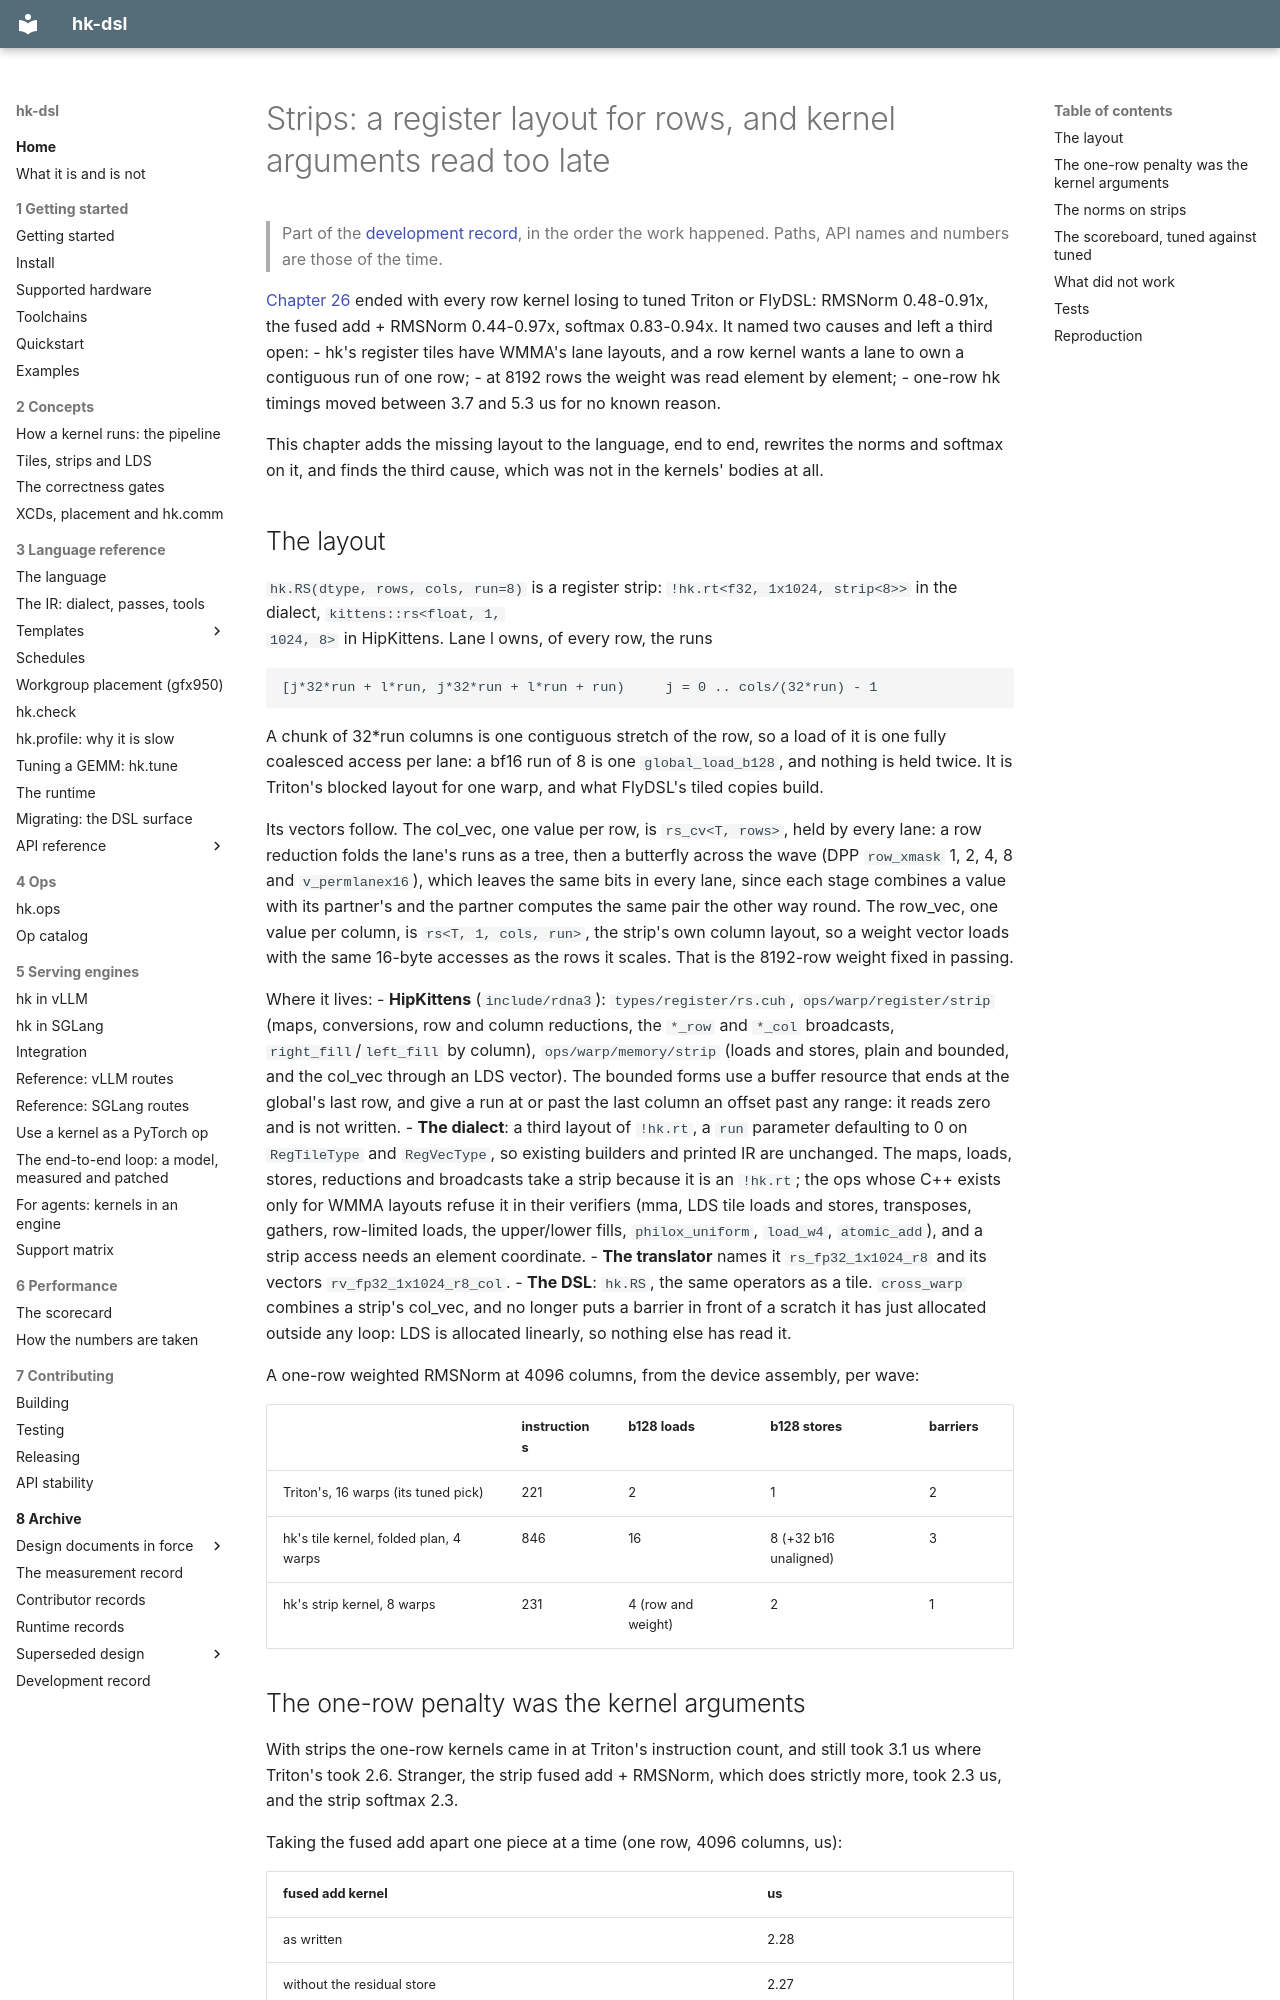

repository: vivienfanghuagood/hk-dsl · page: history/27-strips/index.html · generator: mkdocs

# Strips: a register layout for rows, and kernel arguments read too late

> Part of the [development record](README.md), in the order the work happened. Paths, API names and numbers are those of the time.

[Chapter 26](26-the-scoreboard-retuned.md) ended with every row kernel
losing to tuned Triton or FlyDSL: RMSNorm 0.48-0.91x, the fused add +
RMSNorm 0.44-0.97x, softmax 0.83-0.94x. It named two causes and left a
third open:
- hk's register tiles have WMMA's lane layouts, and a row kernel wants a lane
  to own a contiguous run of one row;
- at 8192 rows the weight was read element by element;
- one-row hk timings moved between 3.7 and 5.3 us for no known reason.

This chapter adds the missing layout to the language, end to end, rewrites
the norms and softmax on it, and finds the third cause, which was not in the
kernels' bodies at all.

## The layout

`hk.RS(dtype, rows, cols, run=8)` is a register strip:
`!hk.rt<f32, 1x1024, strip<8>>` in the dialect, `kittens::rs<float, 1,
1024, 8>` in HipKittens. Lane l owns, of every row, the runs

    [j*32*run + l*run, j*32*run + l*run + run)     j = 0 .. cols/(32*run) - 1

A chunk of 32*run columns is one contiguous stretch of the row, so a load of
it is one fully coalesced access per lane: a bf16 run of 8 is one
`global_load_b128`, and nothing is held twice. It is Triton's blocked layout
for one warp, and what FlyDSL's tiled copies build.

Its vectors follow. The col_vec, one value per row, is `rs_cv<T, rows>`, held
by every lane: a row reduction folds the lane's runs as a tree, then a
butterfly across the wave (DPP `row_xmask` 1, 2, 4, 8 and `v_permlanex16`),
which leaves the same bits in every lane, since each stage combines a value
with its partner's and the partner computes the same pair the other way
round. The row_vec, one value per column, is `rs<T, 1, cols, run>`, the
strip's own column layout, so a weight vector loads with the same 16-byte
accesses as the rows it scales. That is the 8192-row weight fixed in passing.

Where it lives:
- **HipKittens** (`include/rdna3`): `types/register/rs.cuh`,
  `ops/warp/register/strip` (maps, conversions, row and column reductions,
  the `*_row` and `*_col` broadcasts, `right_fill`/`left_fill` by column),
  `ops/warp/memory/strip` (loads and stores, plain and bounded, and the
  col_vec through an LDS vector). The bounded forms use a buffer resource
  that ends at the global's last row, and give a run at or past the last
  column an offset past any range: it reads zero and is not written.
- **The dialect**: a third layout of `!hk.rt`, a `run` parameter defaulting
  to 0 on `RegTileType` and `RegVecType`, so existing builders and printed IR
  are unchanged. The maps, loads, stores, reductions and broadcasts take a
  strip because it is an `!hk.rt`; the ops whose C++ exists only for WMMA
  layouts refuse it in their verifiers (mma, LDS tile loads and stores,
  transposes, gathers, row-limited loads, the upper/lower fills,
  `philox_uniform`, `load_w4`, `atomic_add`), and a strip access needs an
  element coordinate.
- **The translator** names it `rs_fp32_1x1024_r8` and its vectors
  `rv_fp32_1x1024_r8_col`.
- **The DSL**: `hk.RS`, the same operators as a tile. `cross_warp` combines a
  strip's col_vec, and no longer puts a barrier in front of a scratch it has
  just allocated outside any loop: LDS is allocated linearly, so nothing else
  has read it.

A one-row weighted RMSNorm at 4096 columns, from the device assembly, per
wave:

| | instructions | b128 loads | b128 stores | barriers |
|---|---|---|---|---|
| Triton's, 16 warps (its tuned pick) | 221 | 2 | 1 | 2 |
| hk's tile kernel, folded plan, 4 warps | 846 | 16 | 8 (+32 b16 unaligned) | 3 |
| hk's strip kernel, 8 warps | 231 | 4 (row and weight) | 2 | 1 |
